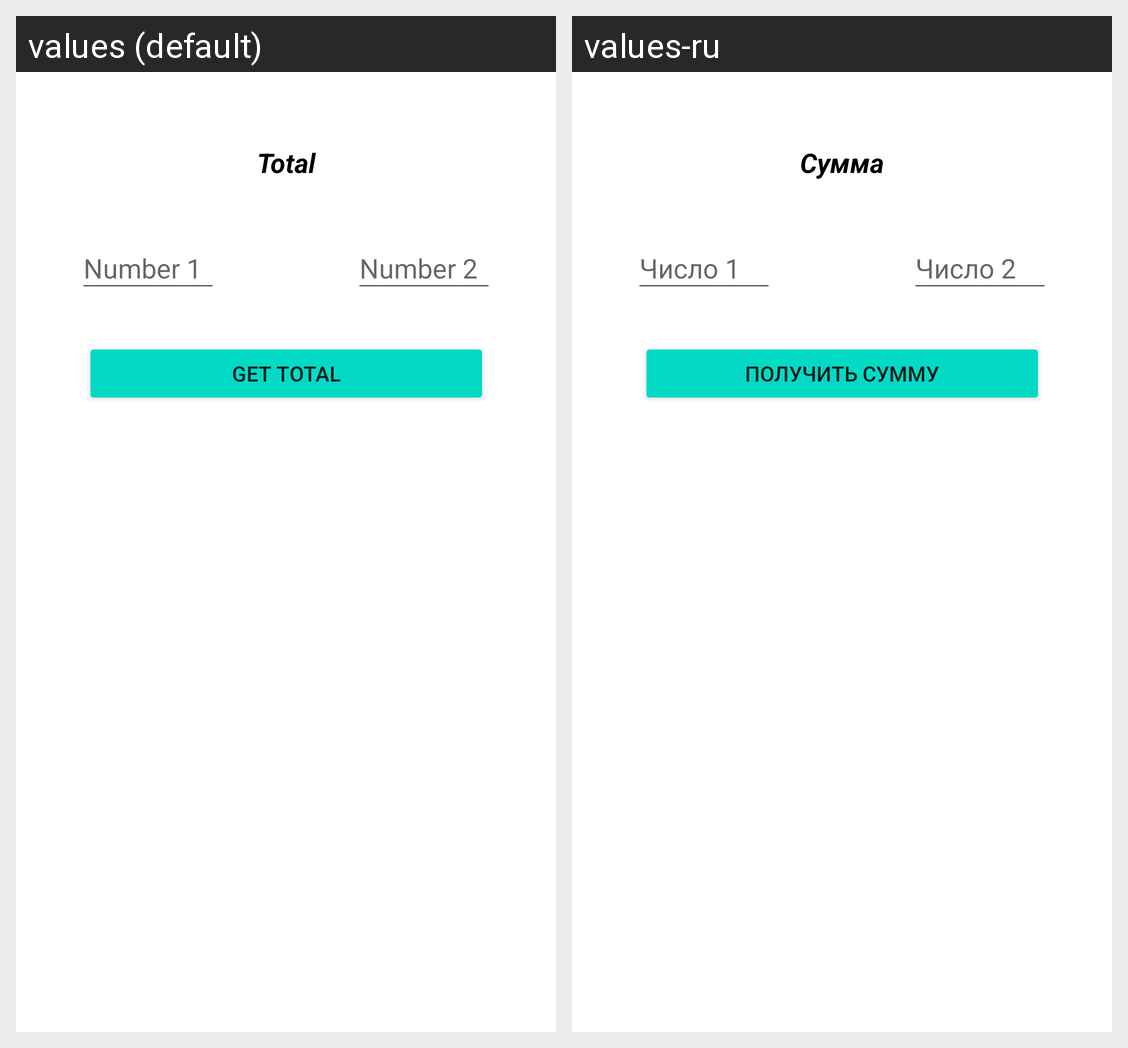

The same Android screen rendered under two of its app's locales, left to right. List the strings drawn on it with the default value and each locale's translation.
Android screen res/layout/activity_for4lab.xml rendered under 2 locales, left to right: values (default), values-ru. Device: Nexus 5 (rendered at 1080×1920; each locale shown at half size, 540×960, under a caption strip naming it); theme Theme.Kit3.
Strings drawn on this screen, with the default value and each locale's value (text and hints the layout hard-codes, and strings that could not be matched under every locale, appear in the picture but are not listed):

num1
  values: Number 1
  values-ru: Число 1

num2
  values: Number 2
  values-ru: Число 2

total
  values: Total
  values-ru: Сумма

solve_btn
  values: Get total
  values-ru: Получить сумму
